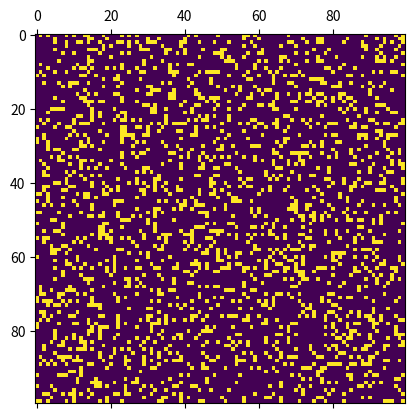

The matplotlib source for this figure:
################################################################################
# conway.py
#
# Author: electronut.in
#
# Description:
#
# A simple Python/matplotlib implementation of Conway's Game of Life.
################################################################################
import numpy as np
import matplotlib.pyplot as plt
import matplotlib.animation as animation

N = 100
ON = 255
OFF = 0
vals = [ON, OFF]

# populate grid with random on/off - more off than on
grid = np.random.choice(vals, N*N, p=[0.2, 0.8]).reshape(N, N)

def update(data):
  global grid
  # copy grid since we require 8 neighbors for calculation
  # and we go line by line
  newGrid = grid.copy()
  for i in range(N):
    for j in range(N):
      # compute 8-neghbor sum
      # using toroidal boundary conditions - x and y wrap around
      # so that the simulaton takes place on a toroidal surface.
      total = (grid[i, (j-1)%N] + grid[i, (j+1)%N] +
               grid[(i-1)%N, j] + grid[(i+1)%N, j] +
               grid[(i-1)%N, (j-1)%N] + grid[(i-1)%N, (j+1)%N] +
               grid[(i+1)%N, (j-1)%N] + grid[(i+1)%N, (j+1)%N])/255
      # apply Conway's rules
      if grid[i, j]  == ON:
        if (total < 2) or (total > 3):
          newGrid[i, j] = OFF
      else:
        if total == 3:
          newGrid[i, j] = ON
  # update data
  mat.set_data(newGrid)
  grid = newGrid
  return [mat]

# set up animation
fig, ax = plt.subplots()
mat = ax.matshow(grid)
ani = animation.FuncAnimation(fig, update, interval=50,
                              save_count=50)
plt.show()
